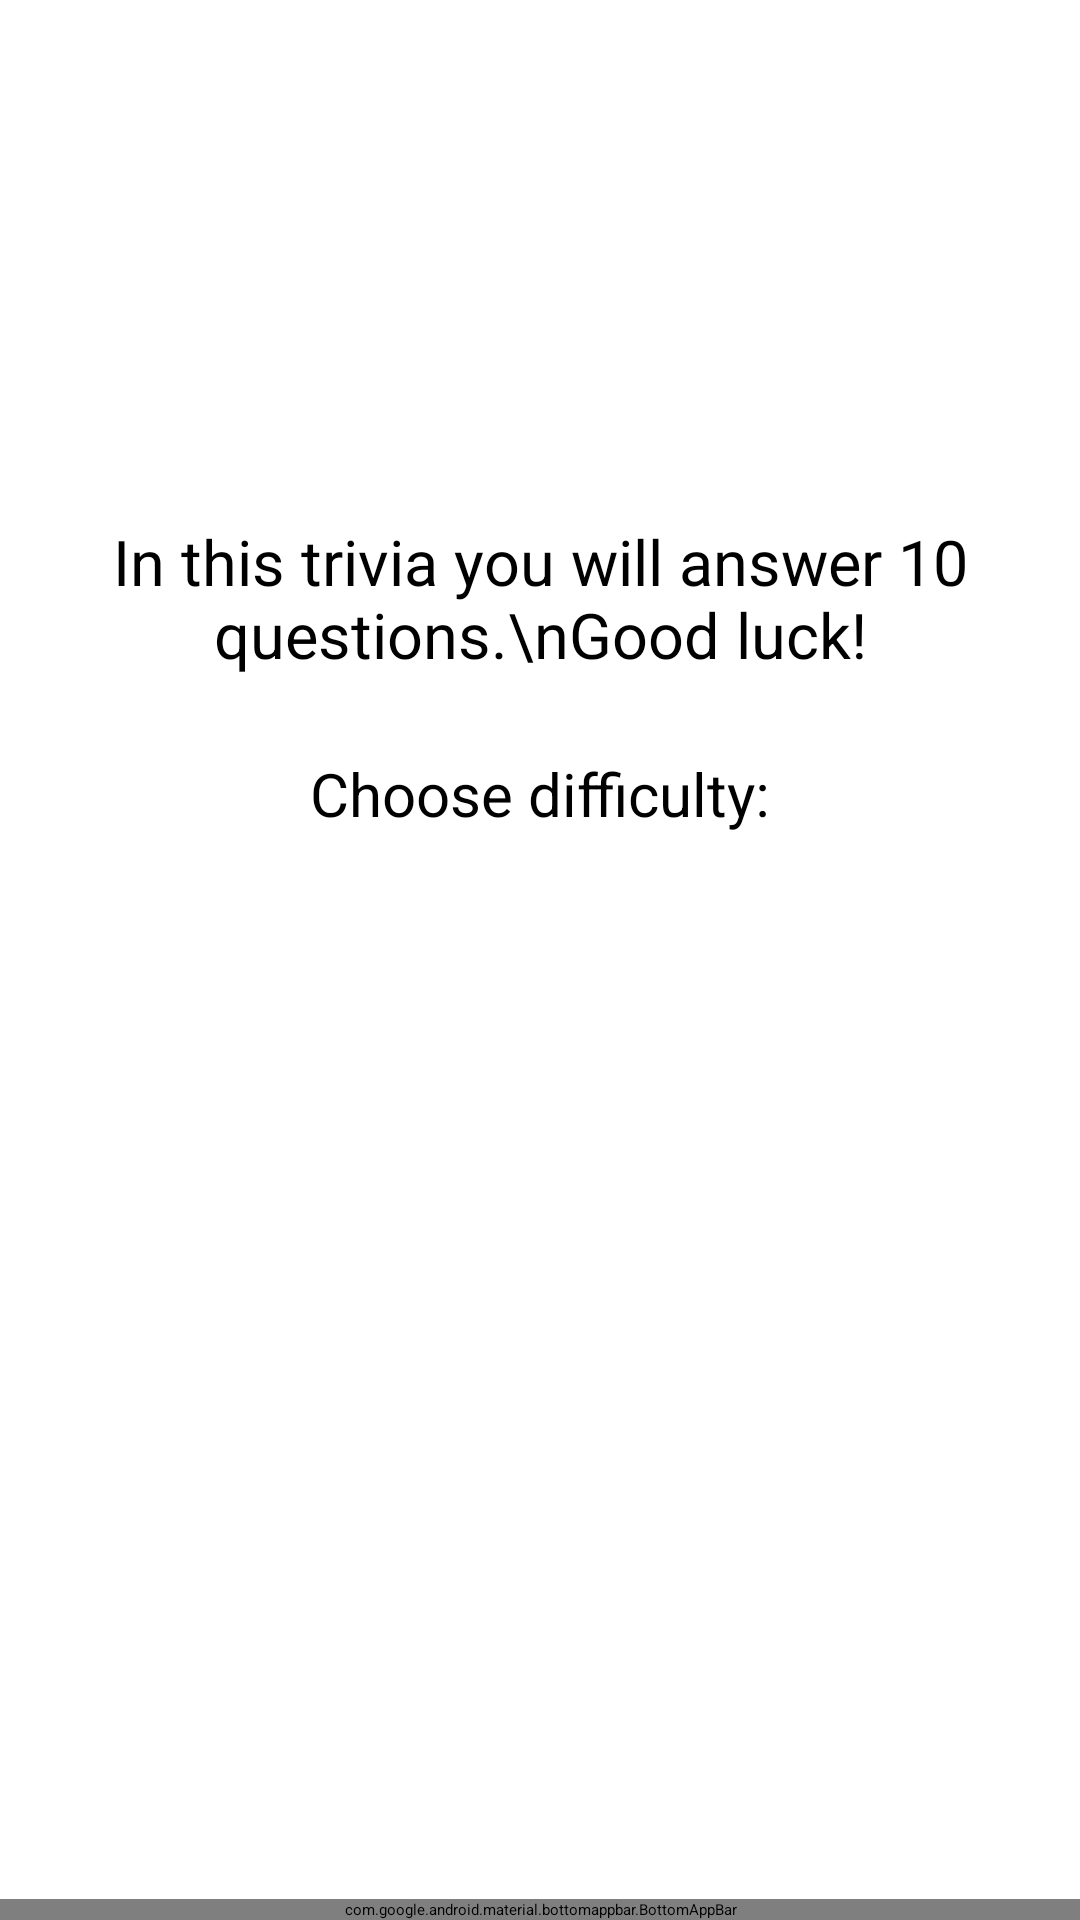

Android layout source for this screen:
<!-- AndroidManifest.xml: application theme Theme.MovieAppDark -->
<!-- res/layout/activity_begin_trivia.xml -->
<?xml version="1.0" encoding="utf-8"?>
<androidx.coordinatorlayout.widget.CoordinatorLayout xmlns:android="http://schemas.android.com/apk/res/android"
    xmlns:app="http://schemas.android.com/apk/res-auto"
    xmlns:tools="http://schemas.android.com/tools"
    android:layout_width="match_parent"
    android:layout_height="match_parent">


    <LinearLayout
        android:layout_width="match_parent"
        android:layout_height="match_parent"
        android:gravity="center"
        android:orientation="vertical">
        <TextView
            android:layout_width="match_parent"
            android:layout_height="wrap_content"
            android:text="In this trivia you will answer 10 questions.\nGood luck!"
            android:gravity="center"
            android:layout_marginBottom="75dp"
            android:textSize="21sp"
            />
        <TextView
            android:layout_width="wrap_content"
            android:layout_height="wrap_content"
            android:text="Choose difficulty:"
            android:layout_marginTop="-50dp"
            android:layout_marginBottom="20dp"
            android:textSize="20sp"/>
        <LinearLayout
            android:layout_width="match_parent"
            android:layout_height="wrap_content"
            android:orientation="horizontal"
            android:gravity="center"
            android:layout_marginBottom="20dp">
            <Button
                android:id="@+id/EasyDifButton"
                android:layout_width="wrap_content"
                android:layout_height="wrap_content"
                android:text="Easy"
                android:textColor="@color/white"
                android:layout_marginEnd="10dp"/>
            <Button
                android:id="@+id/MediumDifButton"
                android:layout_width="wrap_content"
                android:layout_height="wrap_content"
                android:text="Medium"
                android:textColor="@color/white"/>
            <Button
                android:id="@+id/HardDifButton"
                android:layout_width="wrap_content"
                android:layout_height="wrap_content"
                android:text="Hard"
                android:textColor="@color/white"
                android:layout_marginStart="10dp"/>
        </LinearLayout>

        <Button
            android:id="@+id/startButton"
            android:layout_width="wrap_content"
            android:layout_height="wrap_content"
            android:layout_gravity="center"
            android:text="START"
            android:textColor="@color/white"
            android:textSize="22sp"
            android:layout_marginBottom="90dp"
            android:layout_marginTop="20dp">
        </Button>
    </LinearLayout>

    <com.google.android.material.bottomappbar.BottomAppBar
        android:id="@+id/BottomBarTriviaStart"
        android:layout_width="match_parent"
        android:layout_height="wrap_content"
        android:layout_gravity="bottom"
        app:layout_anchorGravity="bottom|center"
        tools:ignore="BottomAppBar">

        <com.google.android.material.bottomnavigation.BottomNavigationView
            android:id="@+id/BottomNavViewTriviaStart"
            android:layout_width="match_parent"
            android:layout_height="match_parent"
            android:layout_marginStart="0dp"
            android:layout_marginEnd="16dp"
            app:menu="@menu/bottom_nav_menu">
        </com.google.android.material.bottomnavigation.BottomNavigationView>

    </com.google.android.material.bottomappbar.BottomAppBar>


</androidx.coordinatorlayout.widget.CoordinatorLayout>
<!-- resources referenced by this layout -->
<resources>
  <color name="white">#FFFFFFFF</color>
  <style name="Theme.MovieAppDark" parent="Theme.MaterialComponents.DayNight.DarkActionBar">
          <item name="android:forceDarkAllowed">true</item>
          
          <item name="colorPrimary">@color/purple_500</item>
          <item name="colorPrimaryVariant">@color/purple_700</item>
          <item name="colorOnPrimary">@color/black</item>
          
          <item name="colorSecondary">@color/teal_200</item>
          <item name="colorSecondaryVariant">@color/teal_200</item>
          <item name="colorOnSecondary">@color/black</item>
          
          <item name="android:statusBarColor" tools:targetApi="l">?attr/colorPrimaryVariant</item>
          <item name="android:textColorSecondary">@color/white</item>
          
      </style>
  <color name="purple_500">#FF6200EE</color>
  <color name="purple_700">#FF3700B3</color>
  <color name="black">#FF000000</color>
  <color name="teal_200">#FF03DAC5</color>
</resources>
